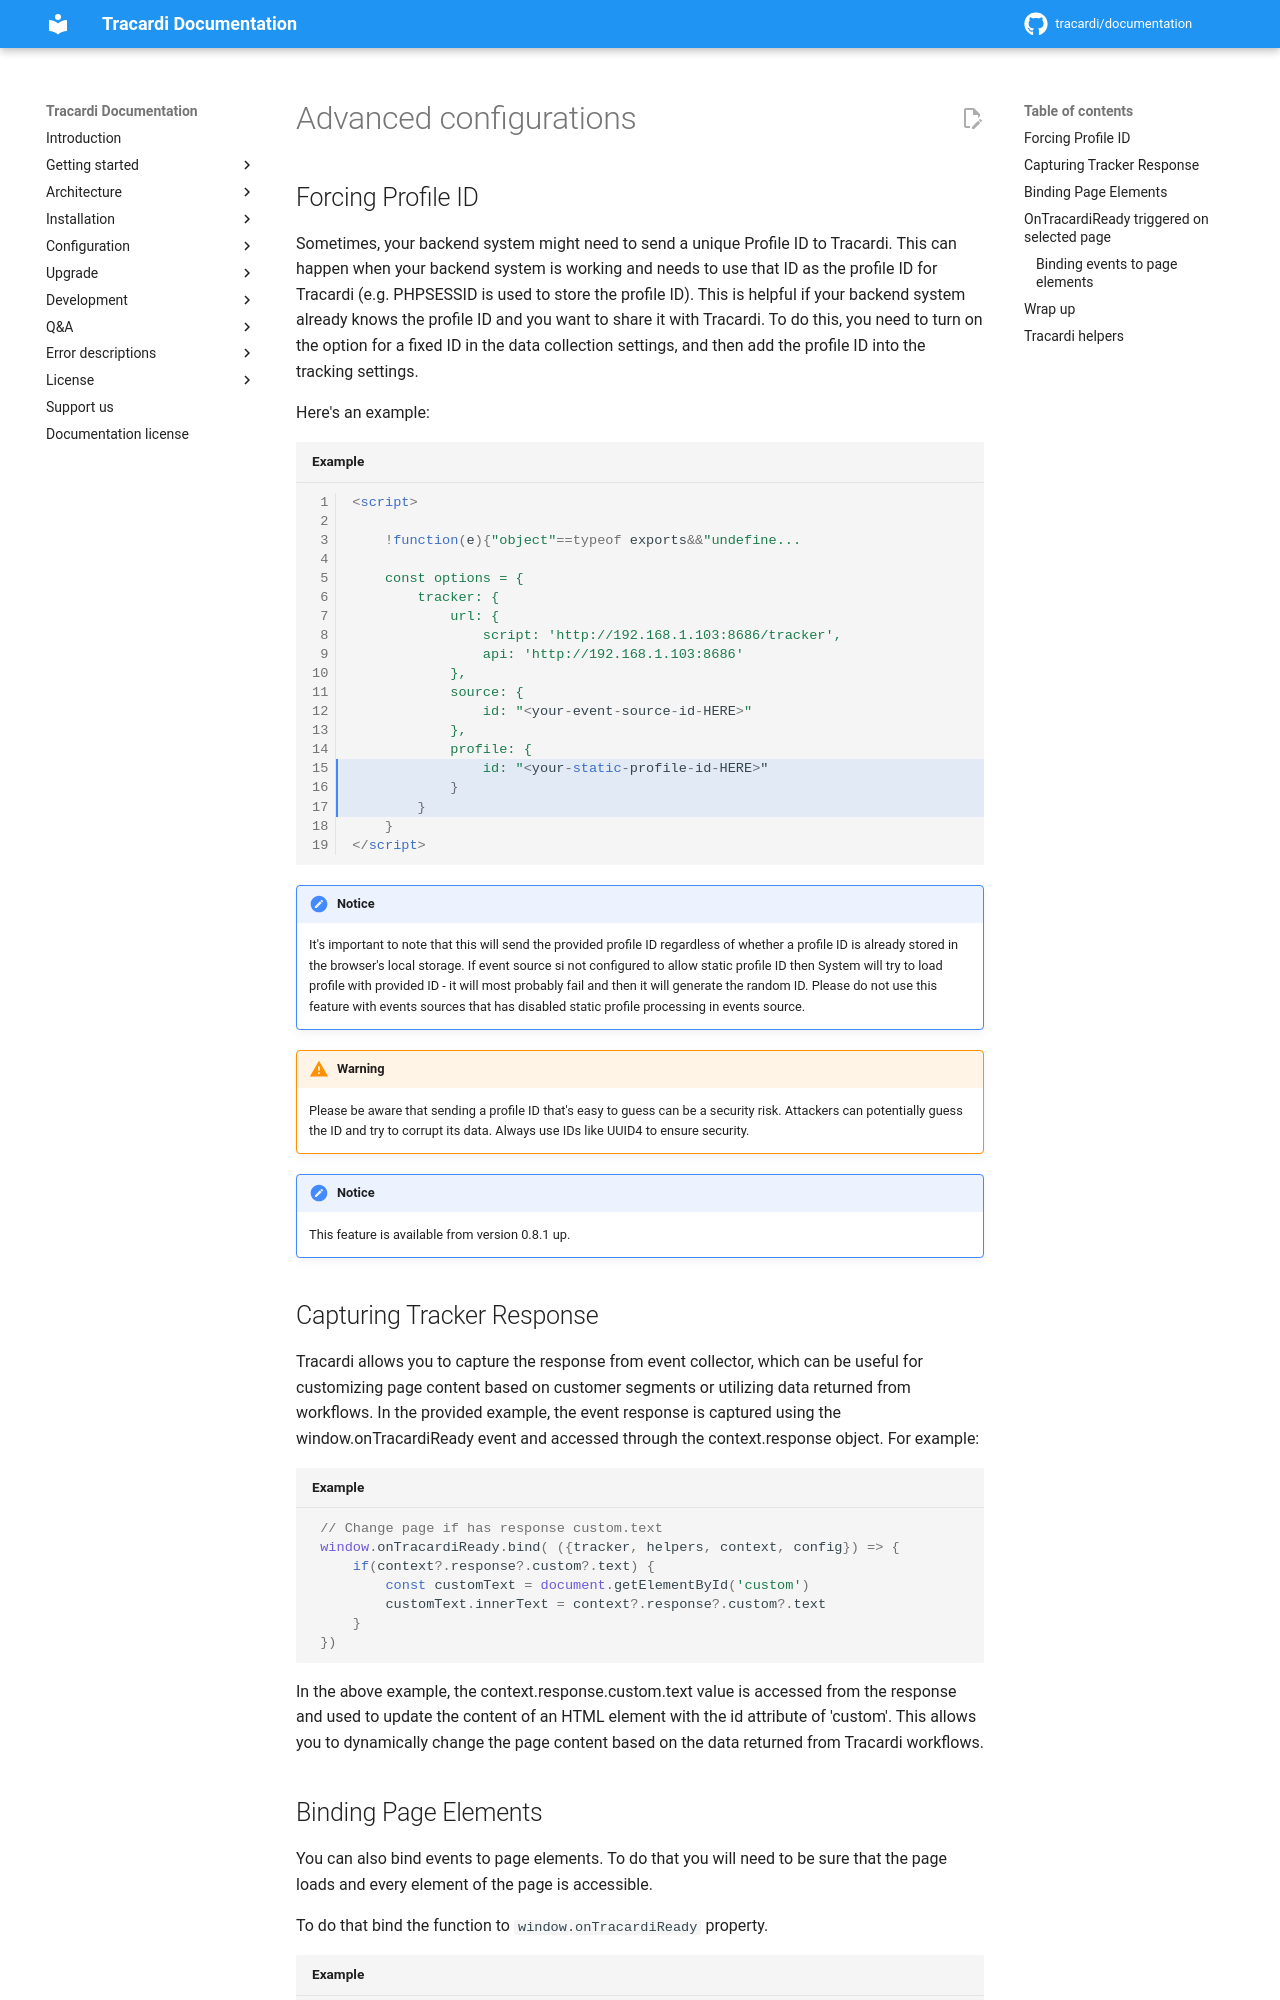

repository: Tracardi/documentation · page: 1.1.x/getting_started/processes/integration/js/advanced/index.html · generator: mkdocs

# Advanced configurations

## Forcing Profile ID

Sometimes, your backend system might need to send a unique Profile ID to Tracardi. This can happen when your backend
system is working and needs to use that ID as the profile ID for Tracardi (e.g. PHPSESSID is used to store the profile
ID). This is helpful if your backend system already knows the profile ID and you want to share it with Tracardi. To do
this, you need to turn on the option for a fixed ID in the data collection settings, and then add the profile ID into
the tracking settings.

Here's an example:

```html title="Example" linenums="1" hl_lines="15-17"

<script>

    !function(e){"object"==typeof exports&&"undefine...  

    const options = {
        tracker: {
            url: {
                script: 'http://192.168.1.103:8686/tracker', 
                api: 'http://192.168.1.103:8686'
            },
            source: {
                id: "<your-event-source-id-HERE>" 
            },
            profile: {
                id: "<your-static-profile-id-HERE>" 
            }
        }
    }
</script>
```

!!! Notice

    It's important to note that this will send the provided profile ID regardless of whether a profile ID is already stored
    in the browser's local storage. If event source si not configured to allow static profile ID then System will try
    to load profile with provided ID - it will most probably fail and then it will generate the random ID. Please do
    not use this feature with events sources that has disabled static profile processing in events source. 

!!! Warning

    Please be aware that sending a profile ID that's easy to guess can be a security risk. Attackers can potentially guess
    the ID and try to corrupt its data. Always use IDs like UUID4 to ensure security.

!!! Notice

    This feature is available from version 0.8.1 up.

## Capturing Tracker Response

Tracardi allows you to capture the response from event collector, which can be useful for customizing page content based on customer
segments or utilizing data returned from workflows. In the provided example, the event response is captured using the
window.onTracardiReady event and accessed through the context.response object. For example:

```javascript title="Example" 
 // Change page if has response custom.text
 window.onTracardiReady.bind( ({tracker, helpers, context, config}) => {
     if(context?.response?.custom?.text) {
         const customText = document.getElementById('custom')
         customText.innerText = context?.response?.custom?.text
     }
 })
```

In the above example, the context.response.custom.text value is accessed from the response and used to update the
content of an HTML element with the id attribute of 'custom'. This allows you to dynamically change the page content
based on the data returned from Tracardi workflows.
